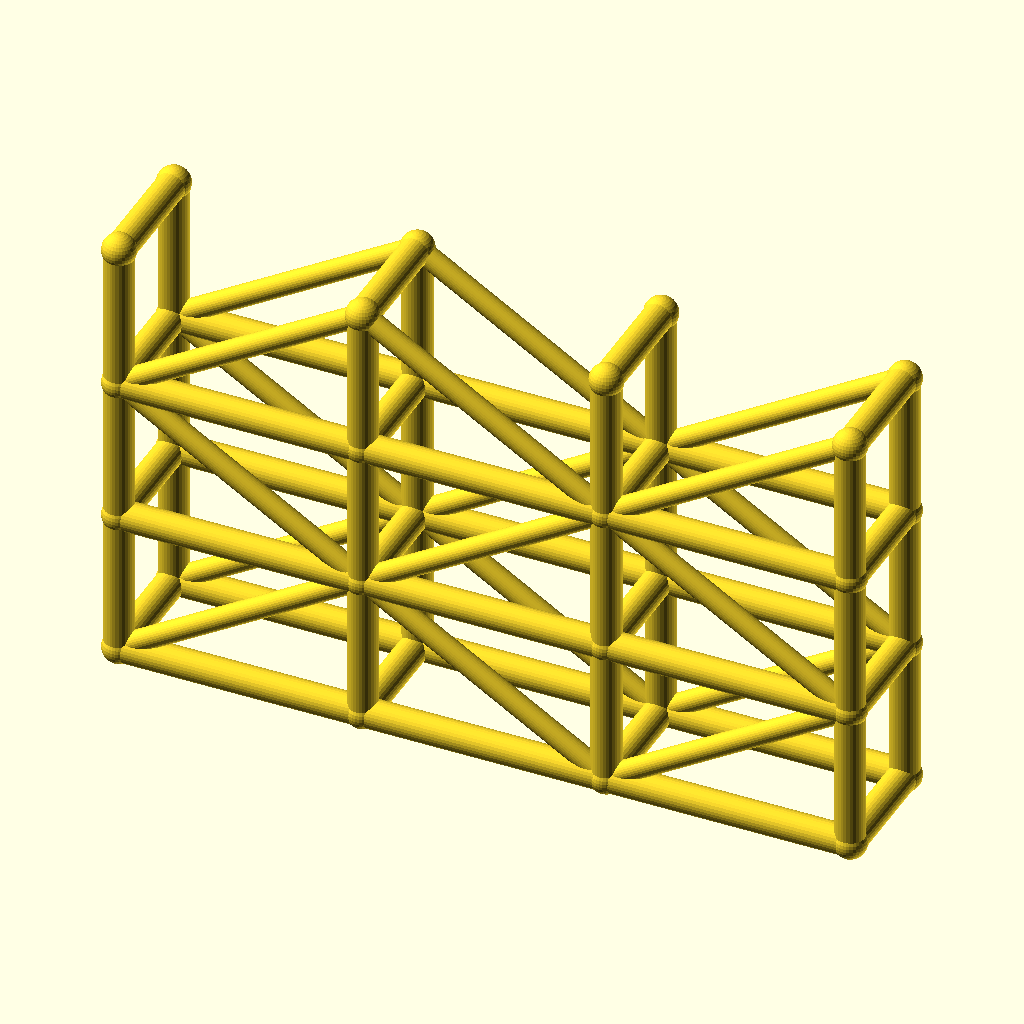
Cell 1: rendered with the file's own defaults.
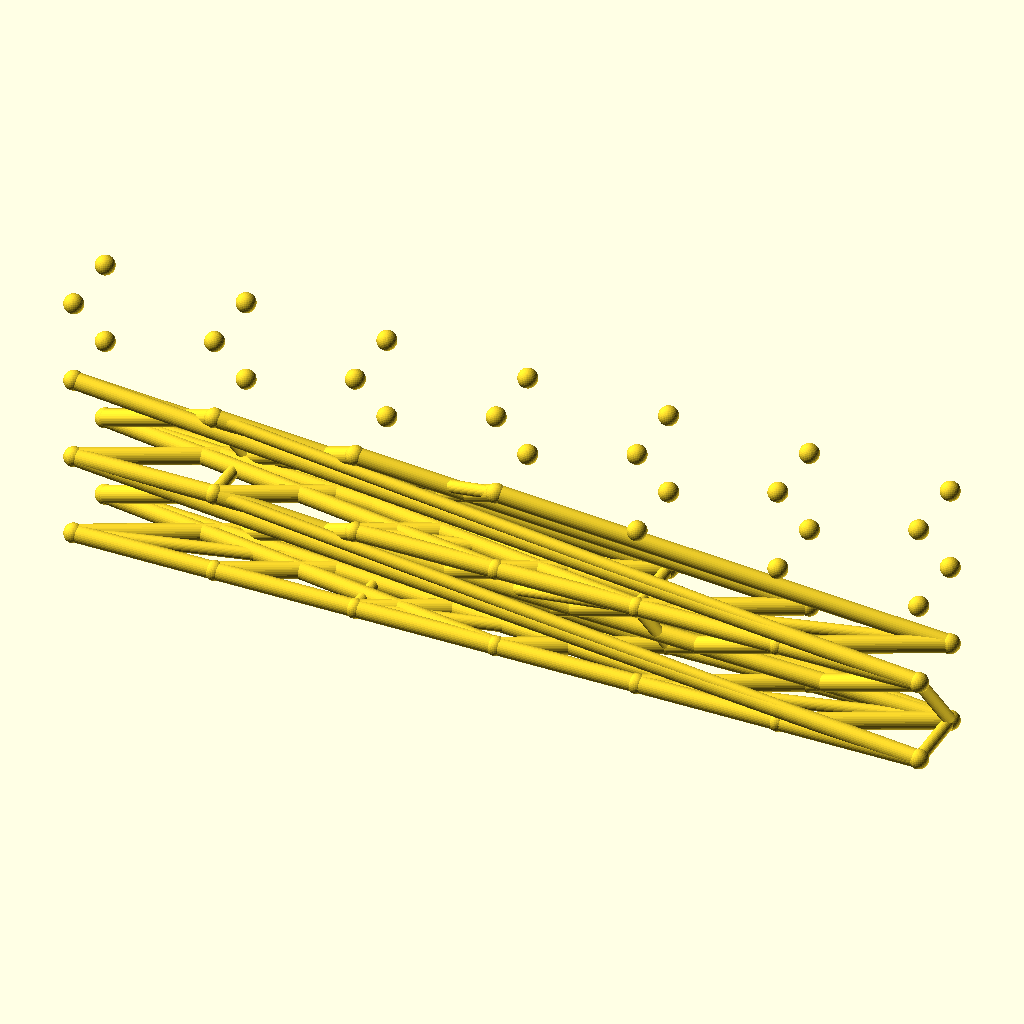
Cell 2 — spans set to 6, the other parameters unchanged.
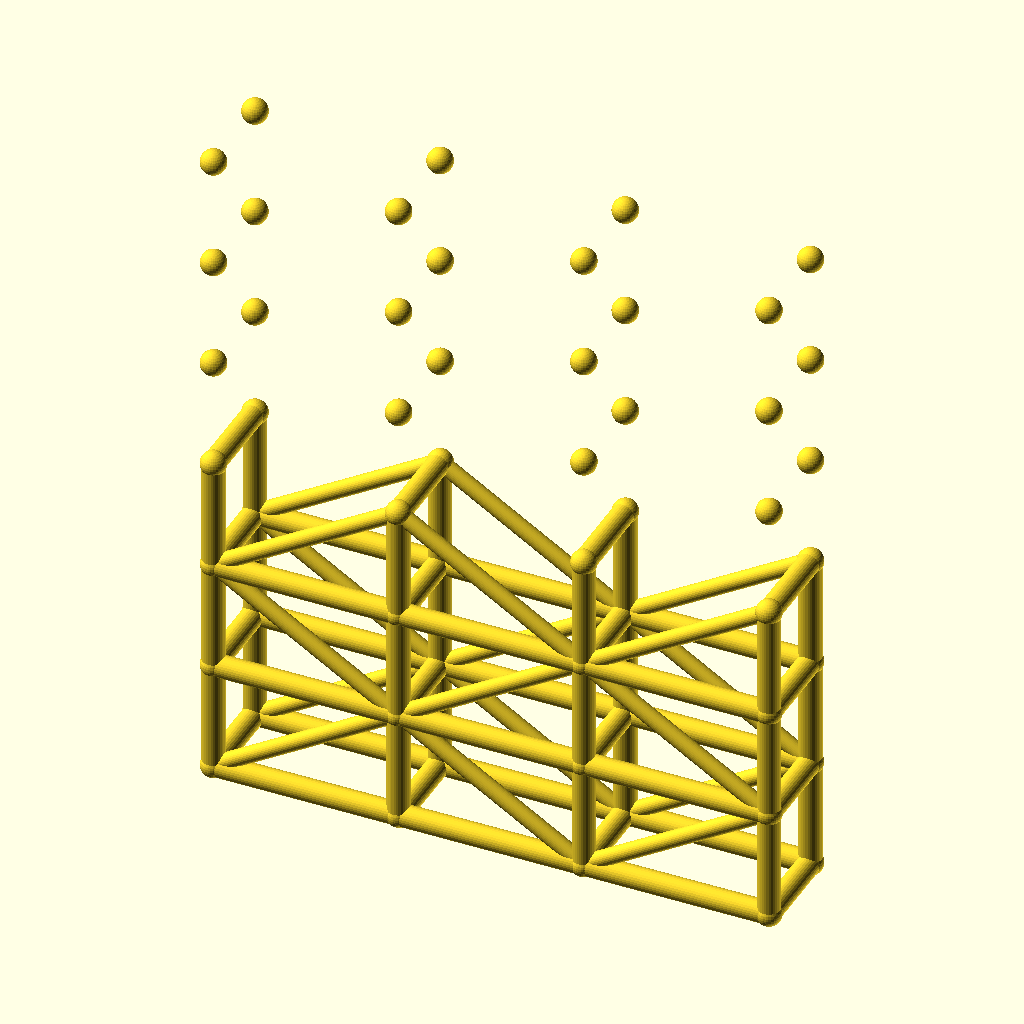
Cell 3: levels = 6 (everything else at default).
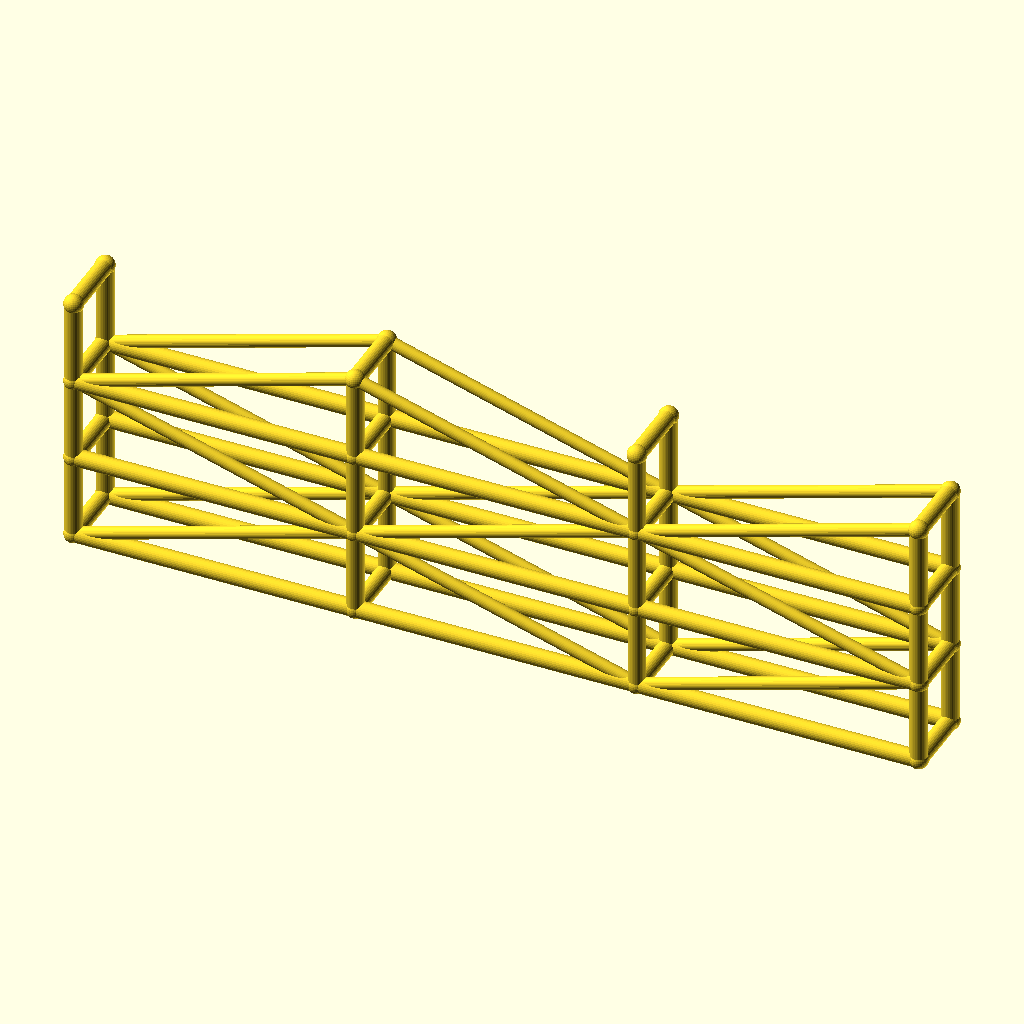
Cell 4: bay_l = 100 (everything else at default).
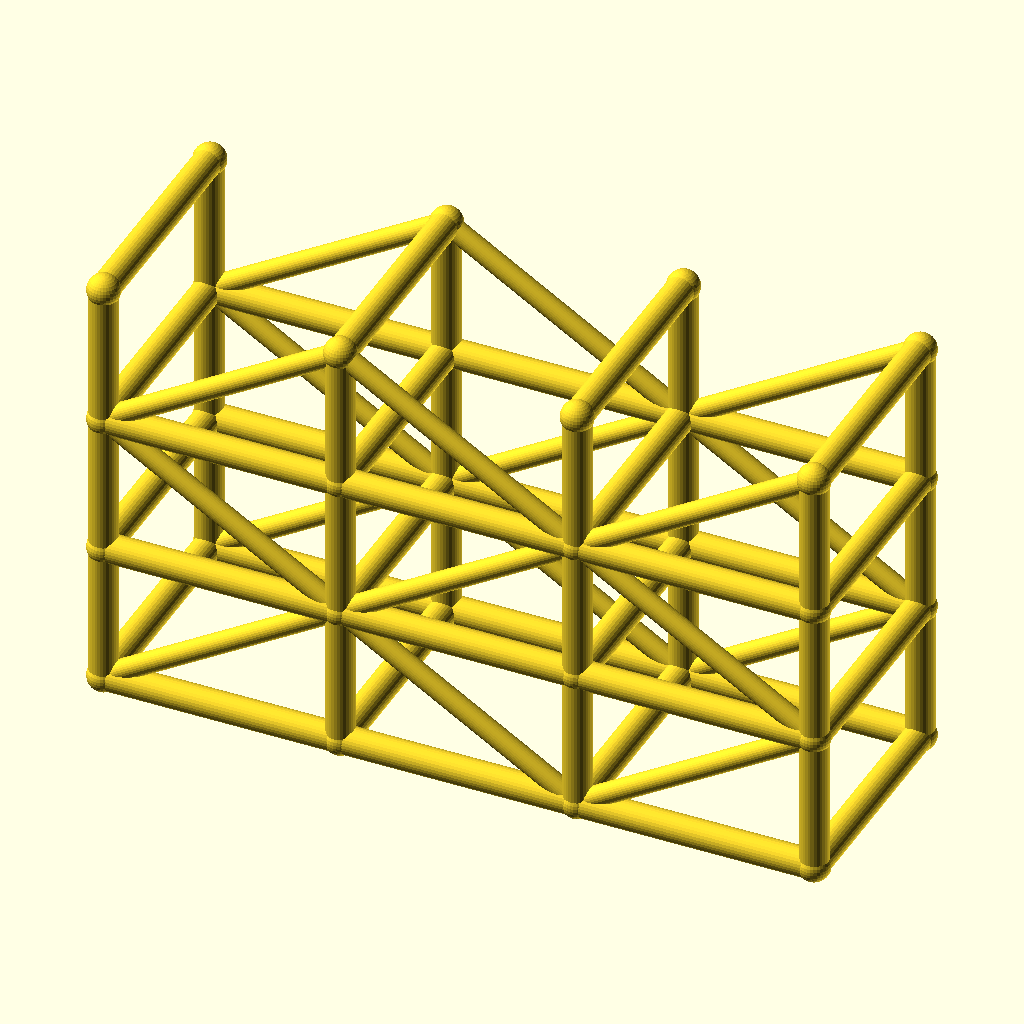
Cell 5: tower_w = 48 (everything else at default).
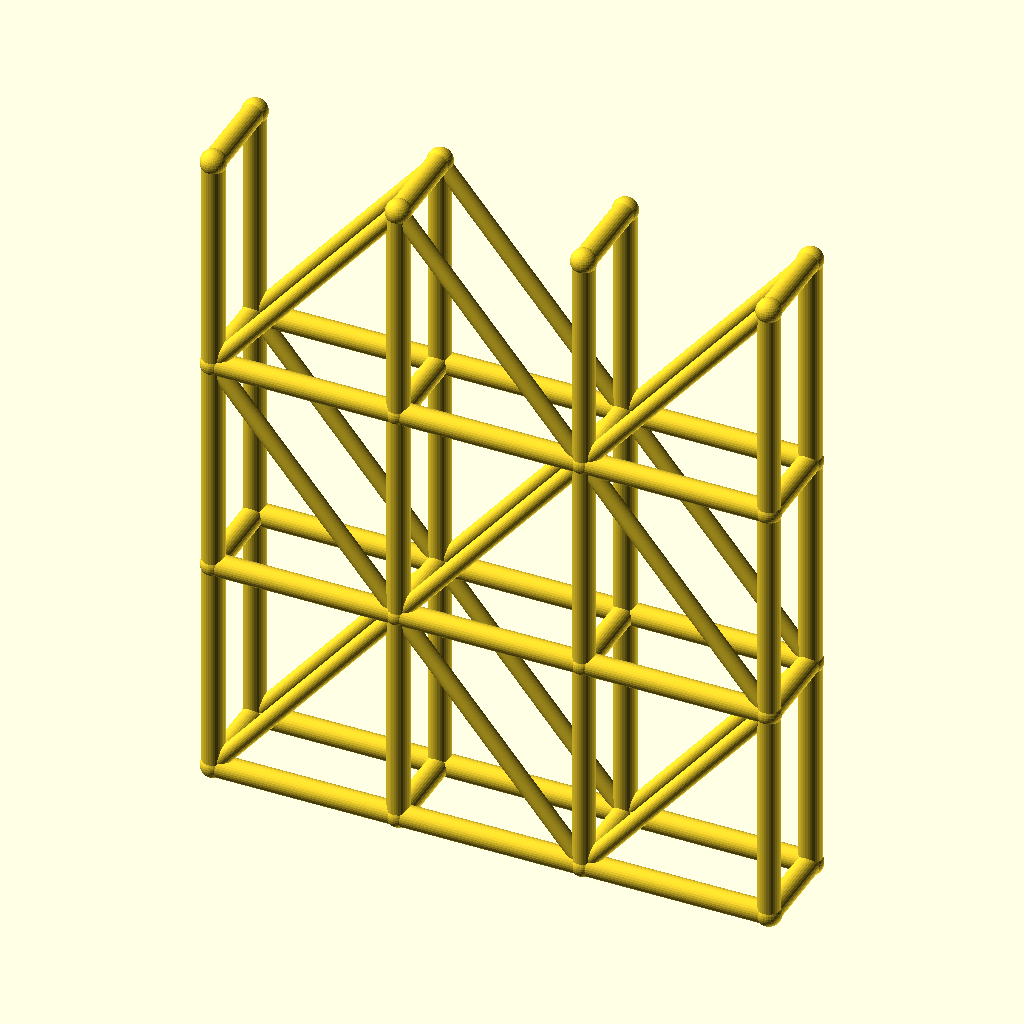
Cell 6: lift_h = 60 (everything else at default).
The same orthographic view direction (rotation 55°, 0°, 25°; colour scheme Cornfield) for every cell, with the view re-fitted per cell, so scale and position can differ between cells.
The OpenSCAD source (optional_data/data/wire3/scaffold/scene_0180.scad):
$fn = 32;

// ----------------------------------------------------------------------
// Scaffold tower: 3 spans x 3 lifts
// ----------------------------------------------------------------------

// --- parameters (mm) ---
spans = 3;                // spans along X
levels = 3;               // lift levels
bay_l = 50;               // span length, X
tower_w = 24;             // tower width, Y
lift_h = 30;              // lift height, Z
post_r = 3;               // post and ledger radius
brace_r = 2.2;            // diagonal brace radius
joint_r = 3.4;            // joint ball radius

bbox_x = spans * bay_l + 2 * joint_r;  // overall X, joints included
bbox_y = tower_w + 2 * joint_r;  // overall Y, joints included
bbox_z = levels * lift_h + 2 * joint_r;  // overall Z, joints included
post_d = 2 * post_r;  // post stock diameter
brace_d = 2 * brace_r;  // brace stock diameter
tower_l = spans * bay_l;  // tower footprint length
tower_h = levels * lift_h;  // tower height
nodes = [for (lvl = [0 : levels], side = [0, 1], st = [0 : spans]) [st * bay_l, side * tower_w, lvl * lift_h]];

module member(a, b, r) {
  /* round stock from joint a to joint b, ends buried in the joint balls */
  d = b - a;
  length = norm(d);
  translate(a) rotate([0, acos(d[2] / length), atan2(d[1], d[0])])
    cylinder(h = length, r = r);
}

module joint(p, r) {
  /* ball at the joint centre, fatter than every member meeting there */
  translate(p) sphere(r = r);
}

/* members - each call is one graph edge */
member(nodes[0], nodes[8], post_r);
member(nodes[1], nodes[9], post_r);
member(nodes[2], nodes[10], post_r);
member(nodes[3], nodes[11], post_r);
member(nodes[0], nodes[1], post_r);
member(nodes[1], nodes[2], post_r);
member(nodes[2], nodes[3], post_r);
member(nodes[4], nodes[12], post_r);
member(nodes[5], nodes[13], post_r);
member(nodes[6], nodes[14], post_r);
member(nodes[7], nodes[15], post_r);
member(nodes[4], nodes[5], post_r);
member(nodes[5], nodes[6], post_r);
member(nodes[6], nodes[7], post_r);
member(nodes[8], nodes[16], post_r);
member(nodes[9], nodes[17], post_r);
member(nodes[10], nodes[18], post_r);
member(nodes[11], nodes[19], post_r);
member(nodes[8], nodes[9], post_r);
member(nodes[9], nodes[10], post_r);
member(nodes[10], nodes[11], post_r);
member(nodes[12], nodes[20], post_r);
member(nodes[13], nodes[21], post_r);
member(nodes[14], nodes[22], post_r);
member(nodes[15], nodes[23], post_r);
member(nodes[12], nodes[13], post_r);
member(nodes[13], nodes[14], post_r);
member(nodes[14], nodes[15], post_r);
member(nodes[16], nodes[24], post_r);
member(nodes[17], nodes[25], post_r);
member(nodes[18], nodes[26], post_r);
member(nodes[19], nodes[27], post_r);
member(nodes[16], nodes[17], post_r);
member(nodes[17], nodes[18], post_r);
member(nodes[18], nodes[19], post_r);
member(nodes[20], nodes[28], post_r);
member(nodes[21], nodes[29], post_r);
member(nodes[22], nodes[30], post_r);
member(nodes[23], nodes[31], post_r);
member(nodes[20], nodes[21], post_r);
member(nodes[21], nodes[22], post_r);
member(nodes[22], nodes[23], post_r);
member(nodes[0], nodes[4], post_r);
member(nodes[1], nodes[5], post_r);
member(nodes[2], nodes[6], post_r);
member(nodes[3], nodes[7], post_r);
member(nodes[8], nodes[12], post_r);
member(nodes[9], nodes[13], post_r);
member(nodes[10], nodes[14], post_r);
member(nodes[11], nodes[15], post_r);
member(nodes[16], nodes[20], post_r);
member(nodes[17], nodes[21], post_r);
member(nodes[18], nodes[22], post_r);
member(nodes[19], nodes[23], post_r);
member(nodes[24], nodes[28], post_r);
member(nodes[25], nodes[29], post_r);
member(nodes[26], nodes[30], post_r);
member(nodes[27], nodes[31], post_r);
member(nodes[0], nodes[9], brace_r);
member(nodes[9], nodes[2], brace_r);
member(nodes[2], nodes[11], brace_r);
member(nodes[4], nodes[13], brace_r);
member(nodes[13], nodes[6], brace_r);
member(nodes[6], nodes[15], brace_r);
member(nodes[16], nodes[9], brace_r);
member(nodes[9], nodes[18], brace_r);
member(nodes[18], nodes[11], brace_r);
member(nodes[20], nodes[13], brace_r);
member(nodes[13], nodes[22], brace_r);
member(nodes[22], nodes[15], brace_r);
member(nodes[16], nodes[25], brace_r);
member(nodes[25], nodes[18], brace_r);
member(nodes[18], nodes[27], brace_r);
member(nodes[20], nodes[29], brace_r);
member(nodes[29], nodes[22], brace_r);
member(nodes[22], nodes[31], brace_r);

/* joint balls */
for (p = nodes) joint(p, joint_r);
Customizer parameters (derived from the source; name, type, default, range or options):
spans: number, default 3
levels: number, default 3
bay_l: number, default 50
tower_w: number, default 24
lift_h: number, default 30
post_r: number, default 3
brace_r: number, default 2.2
joint_r: number, default 3.4
